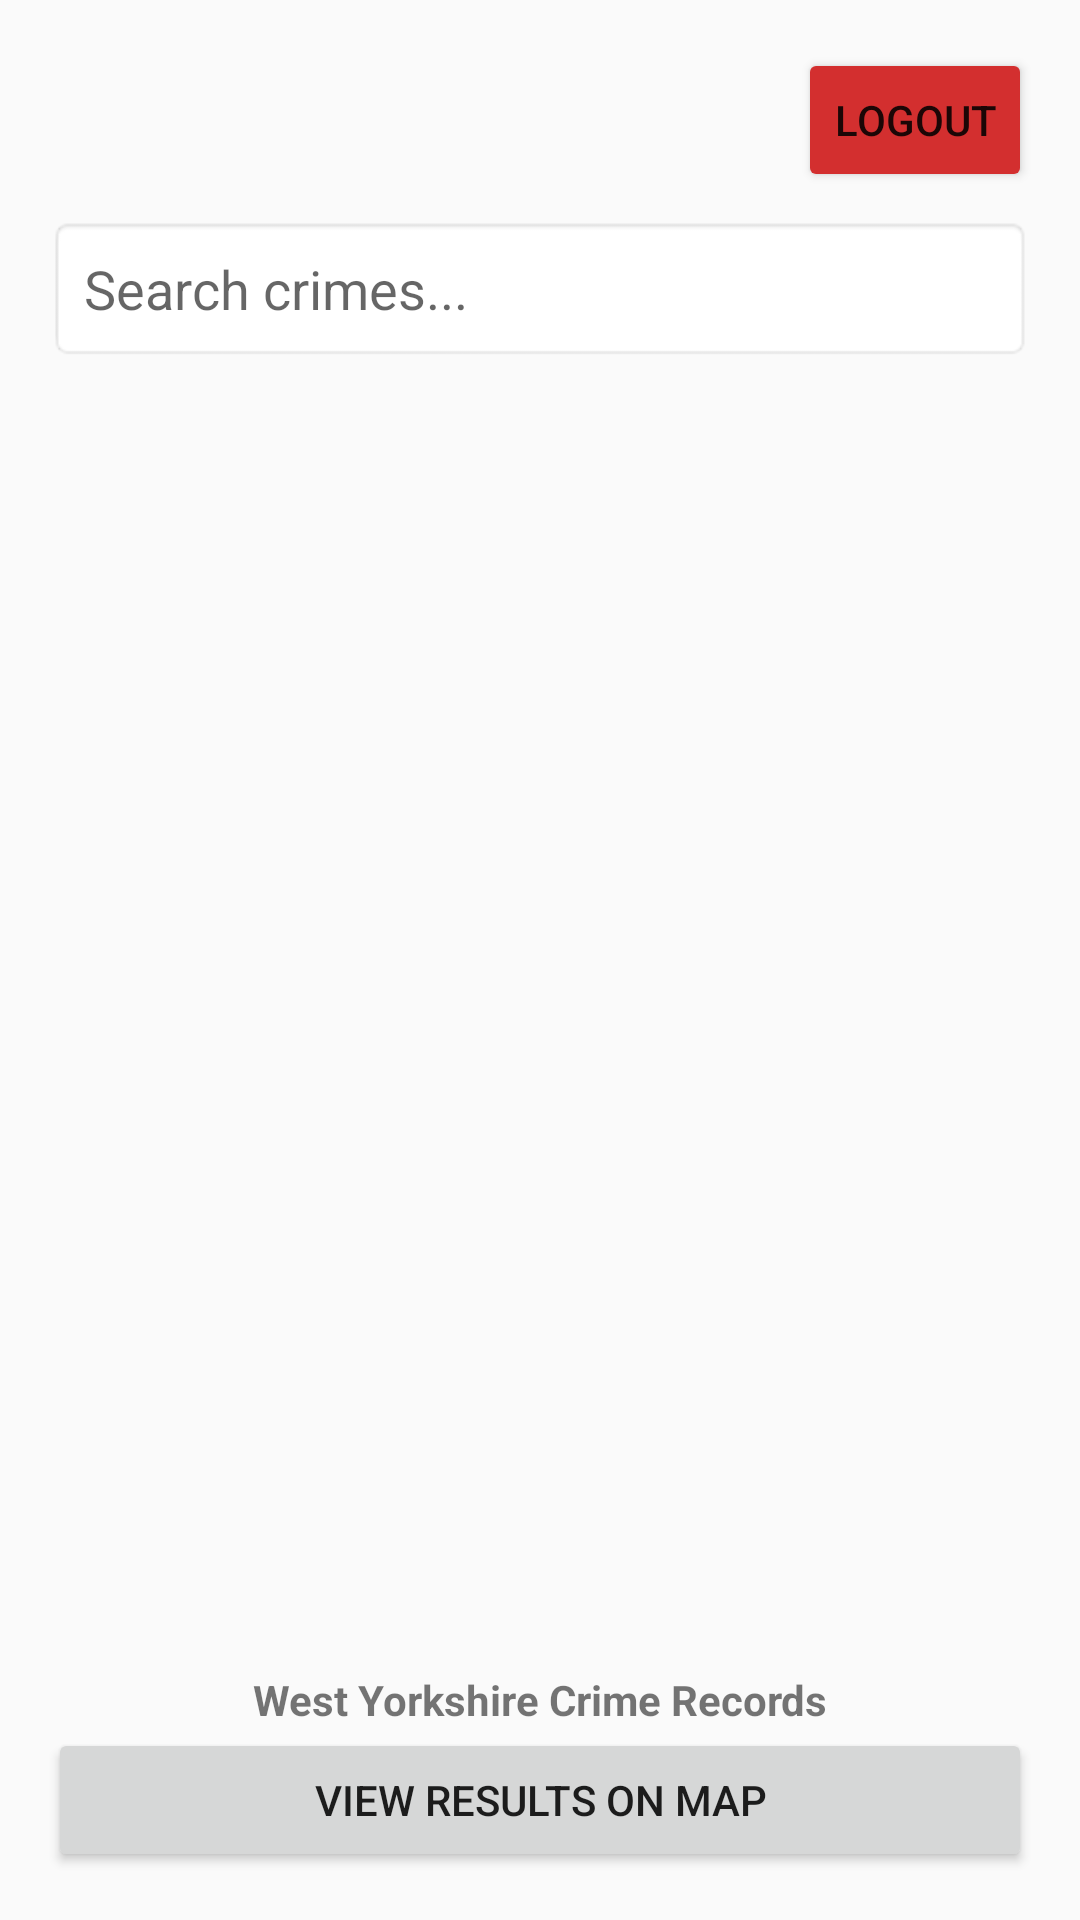

Layout XML and referenced resources for this Android screen:
<!-- AndroidManifest.xml: activity theme Theme.AppCompat.Light.NoActionBar -->
<!-- res/layout/activity_dashboard.xml -->
<?xml version="1.0" encoding="utf-8"?>
<androidx.constraintlayout.widget.ConstraintLayout
    xmlns:android="http://schemas.android.com/apk/res/android"
    xmlns:app="http://schemas.android.com/apk/res-auto"
    android:layout_width="match_parent"
    android:layout_height="match_parent"
    android:padding="16dp">

    <Button
        android:id="@+id/btnLogoutManual"
        android:layout_width="wrap_content"
        android:layout_height="wrap_content"
        android:minWidth="64dp"
        android:minHeight="48dp"
        android:padding="12dp"
        android:text="Logout"
        android:backgroundTint="#D32F2F"
        android:onClick="handleLogoutClick"
        app:layout_constraintTop_toTopOf="parent"
        app:layout_constraintEnd_toEndOf="parent" />

    <EditText
        android:id="@+id/searchBar"
        android:layout_width="0dp"
        android:layout_height="wrap_content"
        android:minHeight="48dp"
        android:hint="Search crimes..."
        android:padding="12dp"
        android:layout_marginTop="8dp"
        android:background="@android:drawable/editbox_background"
        app:layout_constraintTop_toBottomOf="@id/btnLogoutManual"
        app:layout_constraintStart_toStartOf="parent"
        app:layout_constraintEnd_toEndOf="parent" />

    <androidx.recyclerview.widget.RecyclerView
        android:id="@+id/crimeRecyclerView"
        android:layout_width="0dp"
        android:layout_height="0dp"
        android:layout_marginTop="8dp"
        android:layout_marginBottom="8dp"
        app:layout_constraintTop_toBottomOf="@id/searchBar"
        app:layout_constraintBottom_toTopOf="@id/bottomText"
        app:layout_constraintStart_toStartOf="parent"
        app:layout_constraintEnd_toEndOf="parent" />

    <TextView
        android:id="@+id/bottomText"
        android:layout_width="wrap_content"
        android:layout_height="wrap_content"
        android:text="West Yorkshire Crime Records"
        android:textStyle="bold"
        app:layout_constraintBottom_toTopOf="@id/mapButton"
        app:layout_constraintStart_toStartOf="parent"
        app:layout_constraintEnd_toEndOf="parent" />

    <Button
        android:id="@+id/mapButton"
        android:layout_width="0dp"
        android:layout_height="wrap_content"
        android:minHeight="48dp"
        android:text="VIEW RESULTS ON MAP"
        app:layout_constraintBottom_toTopOf="@id/importButton"
        app:layout_constraintStart_toStartOf="parent"
        app:layout_constraintEnd_toEndOf="parent" />

    <Button
        android:id="@+id/importButton"
        android:layout_width="0dp"
        android:layout_height="wrap_content"
        android:minHeight="48dp"
        android:visibility="gone"
        android:text="ADMIN: IMPORT DATA"
        app:layout_constraintBottom_toBottomOf="parent"
        app:layout_constraintStart_toStartOf="parent"
        app:layout_constraintEnd_toEndOf="parent" />

</androidx.constraintlayout.widget.ConstraintLayout>
<!-- resources referenced by this layout -->
<resources>

</resources>
